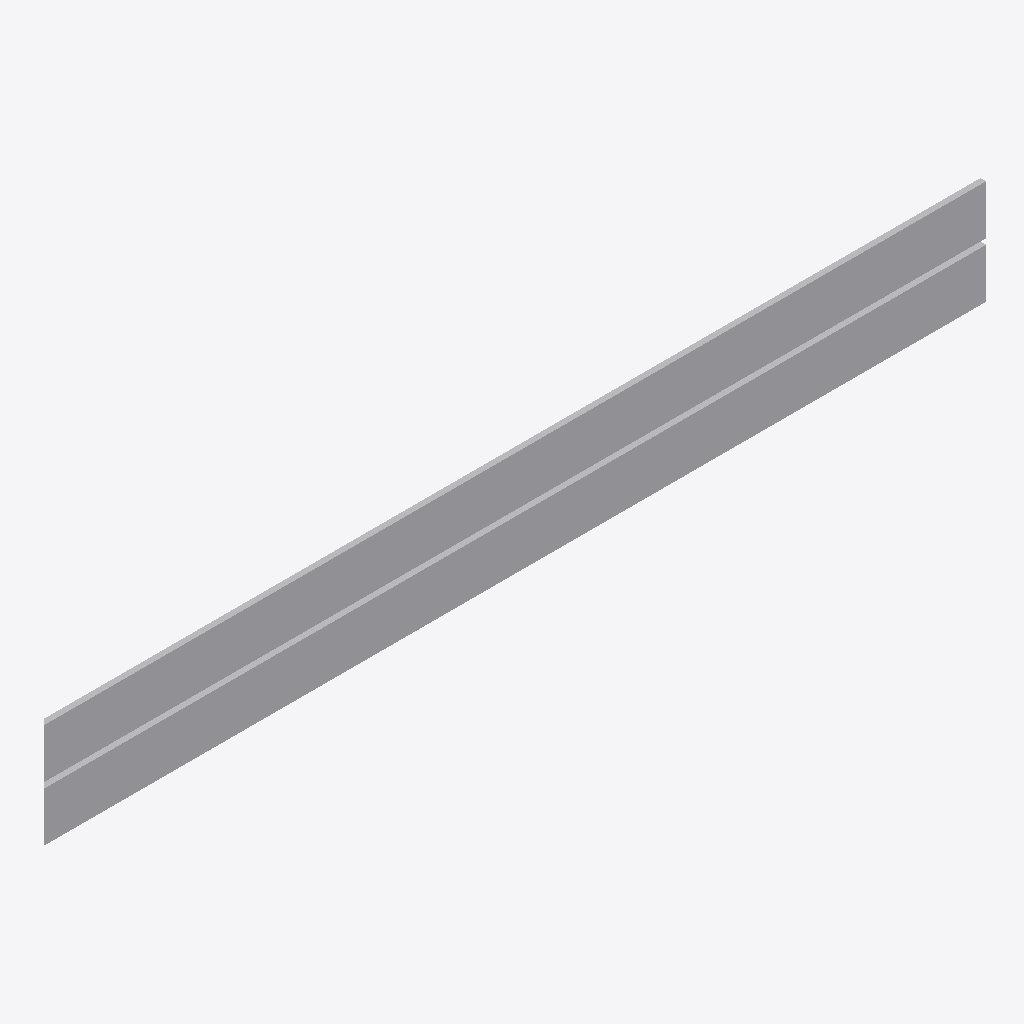
Isometric view of an IFC building model (IFC-SPF (STEP), schema IFC4, length unit millimetre), seen from the south-west, elements coloured by IFC class: 1 other element (light grey).
Extent 6.7 m × 0.0 m × 0.7 m (x, y, z). Elements (1): 1 IfcBuildingElementProxy.

HEADER;
FILE_DESCRIPTION(('ViewDefinition [CoordinationView]'),'2;1');
FILE_NAME('','2025-04-16T18:47:06',(),(),'IfcOpenShell 0.7.0','IfcOpenShell 0.7.0','');
FILE_SCHEMA(('IFC4'));
ENDSEC;
DATA;
#1=IFCPROJECT('3NbLal12LEfxXQT4d24AEF',$,'My Project',$,$,$,$,(#64),#45);
#94=IFCSITE('2GPjkW7Nz3uBQydELduSy4',#93,'My Site',$,$,$,$,$,$,$,$,$,$,$);
#92=IFCBUILDINGELEMENTPROXY('1tz3_XX2v7AvC8uBhXI88H',#51,$,$,$,#103,#91,$,$);
ENDSEC;
